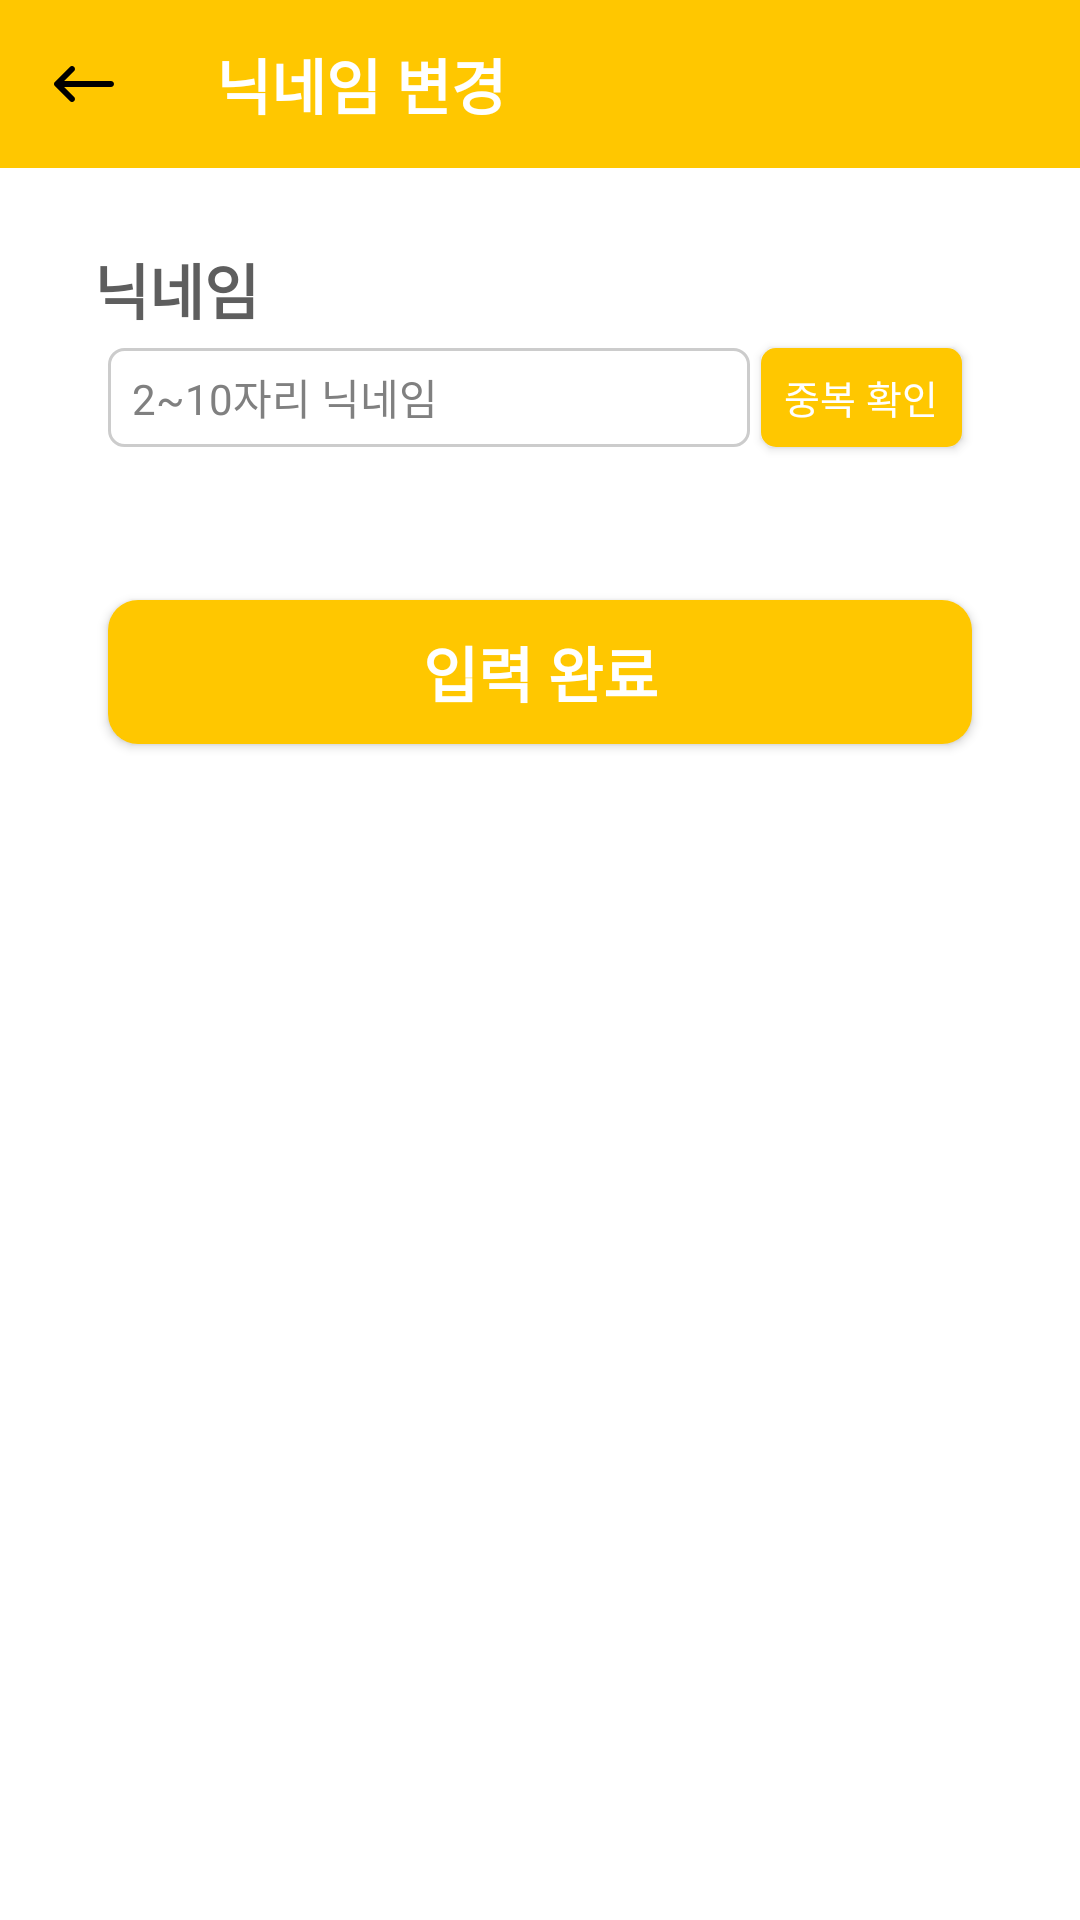

Android layout source for this screen:
<!-- AndroidManifest.xml: application theme Theme.Team_On -->
<!-- res/layout/fragment_change_nick.xml -->
<?xml version="1.0" encoding="utf-8"?>
<androidx.constraintlayout.widget.ConstraintLayout xmlns:android="http://schemas.android.com/apk/res/android"
    xmlns:app="http://schemas.android.com/apk/res-auto"
    xmlns:tools="http://schemas.android.com/tools"
    android:layout_width="match_parent"
    android:layout_height="match_parent"
    tools:context=".FragmentChangeNick">

    <androidx.appcompat.widget.Toolbar
        android:id="@+id/edit_profile_toolbar"
        android:layout_width="match_parent"
        android:layout_height="wrap_content"
        android:background="@color/yellow"
        android:minHeight="?attr/actionBarSize"
        android:theme="?attr/actionBarTheme"
        app:layout_constraintTop_toTopOf="parent"
        app:title="닉네임 변경"
        app:titleTextAppearance="@style/ToolbarTitleStyle"
        app:titleTextColor="@color/white"
        app:navigationIcon="@drawable/svg_back"/>

    <EditText
        android:id="@+id/edit_profile_edit_nick"
        android:layout_width="214dp"
        android:layout_height="33dp"
        android:layout_marginBottom="51dp"
        android:background="@drawable/radius_5_stroke_gray"
        android:ems="10"
        android:hint="2~10자리 닉네임"
        android:inputType="text"
        android:maxLength="10"
        android:paddingStart="8dp"
        android:textColorHint="@color/hint"
        android:textSize="14sp"
        app:layout_constraintBottom_toTopOf="@id/edit_profile_btn_save"
        app:layout_constraintStart_toStartOf="@id/edit_profile_btn_save" />

    <TextView
        android:id="@+id/edit_profile_text1"
        android:layout_width="wrap_content"
        android:layout_height="wrap_content"
        android:layout_marginStart="-5dp"
        android:layout_marginBottom="5dp"
        android:text="닉네임"
        android:textColor="@color/titleText"
        android:textSize="20sp"
        android:textStyle="bold"
        app:layout_constraintBottom_toTopOf="@+id/edit_profile_edit_nick"
        app:layout_constraintStart_toStartOf="@+id/edit_profile_edit_nick" />

    <TextView
        android:id="@+id/edit_profile_text_checkNick"
        android:layout_width="wrap_content"
        android:layout_height="wrap_content"
        android:layout_marginTop="5dp"
        android:text="text"
        android:textSize="10sp"
        android:visibility="invisible"
        app:layout_constraintStart_toStartOf="@+id/edit_profile_edit_nick"
        app:layout_constraintTop_toBottomOf="@+id/edit_profile_edit_nick" />

    <Button
        android:id="@+id/edit_profile_btn_nickcheck"
        android:layout_width="67dp"
        android:layout_height="33dp"
        android:background="@drawable/radius_5_solid_yellow"
        android:text="중복 확인"
        android:textColor="@color/white"
        android:textSize="13sp"
        app:layout_constraintBottom_toBottomOf="@+id/edit_profile_edit_nick"
        app:layout_constraintEnd_toEndOf="@+id/edit_profile_btn_save"
        app:layout_constraintStart_toEndOf="@+id/edit_profile_edit_nick" />

    <Button
        android:id="@+id/edit_profile_btn_save"
        android:layout_width="288dp"
        android:layout_height="wrap_content"
        android:layout_marginTop="200dp"
        android:background="@drawable/radius_10_solid_yellow"
        android:text="입력 완료"
        android:textColor="@color/white"
        android:textSize="20sp"
        android:textStyle="bold"
        app:layout_constraintEnd_toEndOf="parent"
        app:layout_constraintStart_toStartOf="parent"
        app:layout_constraintTop_toTopOf="parent" />

</androidx.constraintlayout.widget.ConstraintLayout>
<!-- resources referenced by this layout -->
<resources>
  <color name="hint">#808080</color>
  <color name="titleText">#5E5E5E</color>
  <color name="white">#FFFFFFFF</color>
  <color name="yellow">#FFC700</color>
  <!-- drawable radius_10_solid_yellow (drawable) -->
  <shape xmlns:android="http://schemas.android.com/apk/res/android">
      <corners android:radius="10dp"/>
      <solid android:color="@color/yellow"/>
  </shape>
  <!-- drawable radius_5_solid_yellow (drawable) -->
  <shape xmlns:android="http://schemas.android.com/apk/res/android">
      <corners android:radius="5dp"/>
      <solid android:color="@color/yellow"/>
  </shape>
  <!-- drawable radius_5_stroke_gray (drawable) -->
  <?xml version="1.0" encoding="utf-8"?>
  <shape xmlns:android="http://schemas.android.com/apk/res/android">
      <corners android:radius="5dp"/>
      <stroke android:color="@color/gray"
          android:width="1dp"/>
  </shape>
  <!-- drawable svg_back (drawable) -->
  <vector xmlns:android="http://schemas.android.com/apk/res/android"
      android:width="24dp"
      android:height="24dp"
      android:viewportWidth="24"
      android:viewportHeight="24">
    <path
        android:pathData="M8.707,16.293C9.098,16.683 9.098,17.317 8.707,17.707C8.317,18.098 7.683,18.098 7.293,17.707L2.293,12.707C1.902,12.317 1.902,11.683 2.293,11.293L7.293,6.293C7.683,5.902 8.317,5.902 8.707,6.293C9.098,6.683 9.098,7.317 8.707,7.707L5.414,11L21,11C21.552,11 22,11.448 22,12C22,12.552 21.552,13 21,13L5.414,13L8.707,16.293Z"
        android:fillColor="#000000"/>
  </vector>
  <style name="ToolbarTitleStyle" parent="TextAppearance.Widget.AppCompat.Toolbar.Title">
          <item name="android:textSize">20sp</item>
          <item name="android:textStyle">bold</item>
          
      </style>
  <style name="Theme.Team_On" parent="Base.Theme.Team_On" />
  <color name="gray">#CCCCCC</color>
  <style name="Base.Theme.Team_On" parent="Theme.AppCompat.DayNight.NoActionBar">
          <item name="android:windowLightStatusBar">true</item>
          <item name="android:windowBackground">@android:color/white</item>
          <item name="android:statusBarColor">@color/white</item>
          <item name="android:textColor">#000000</item>
      </style>
</resources>
